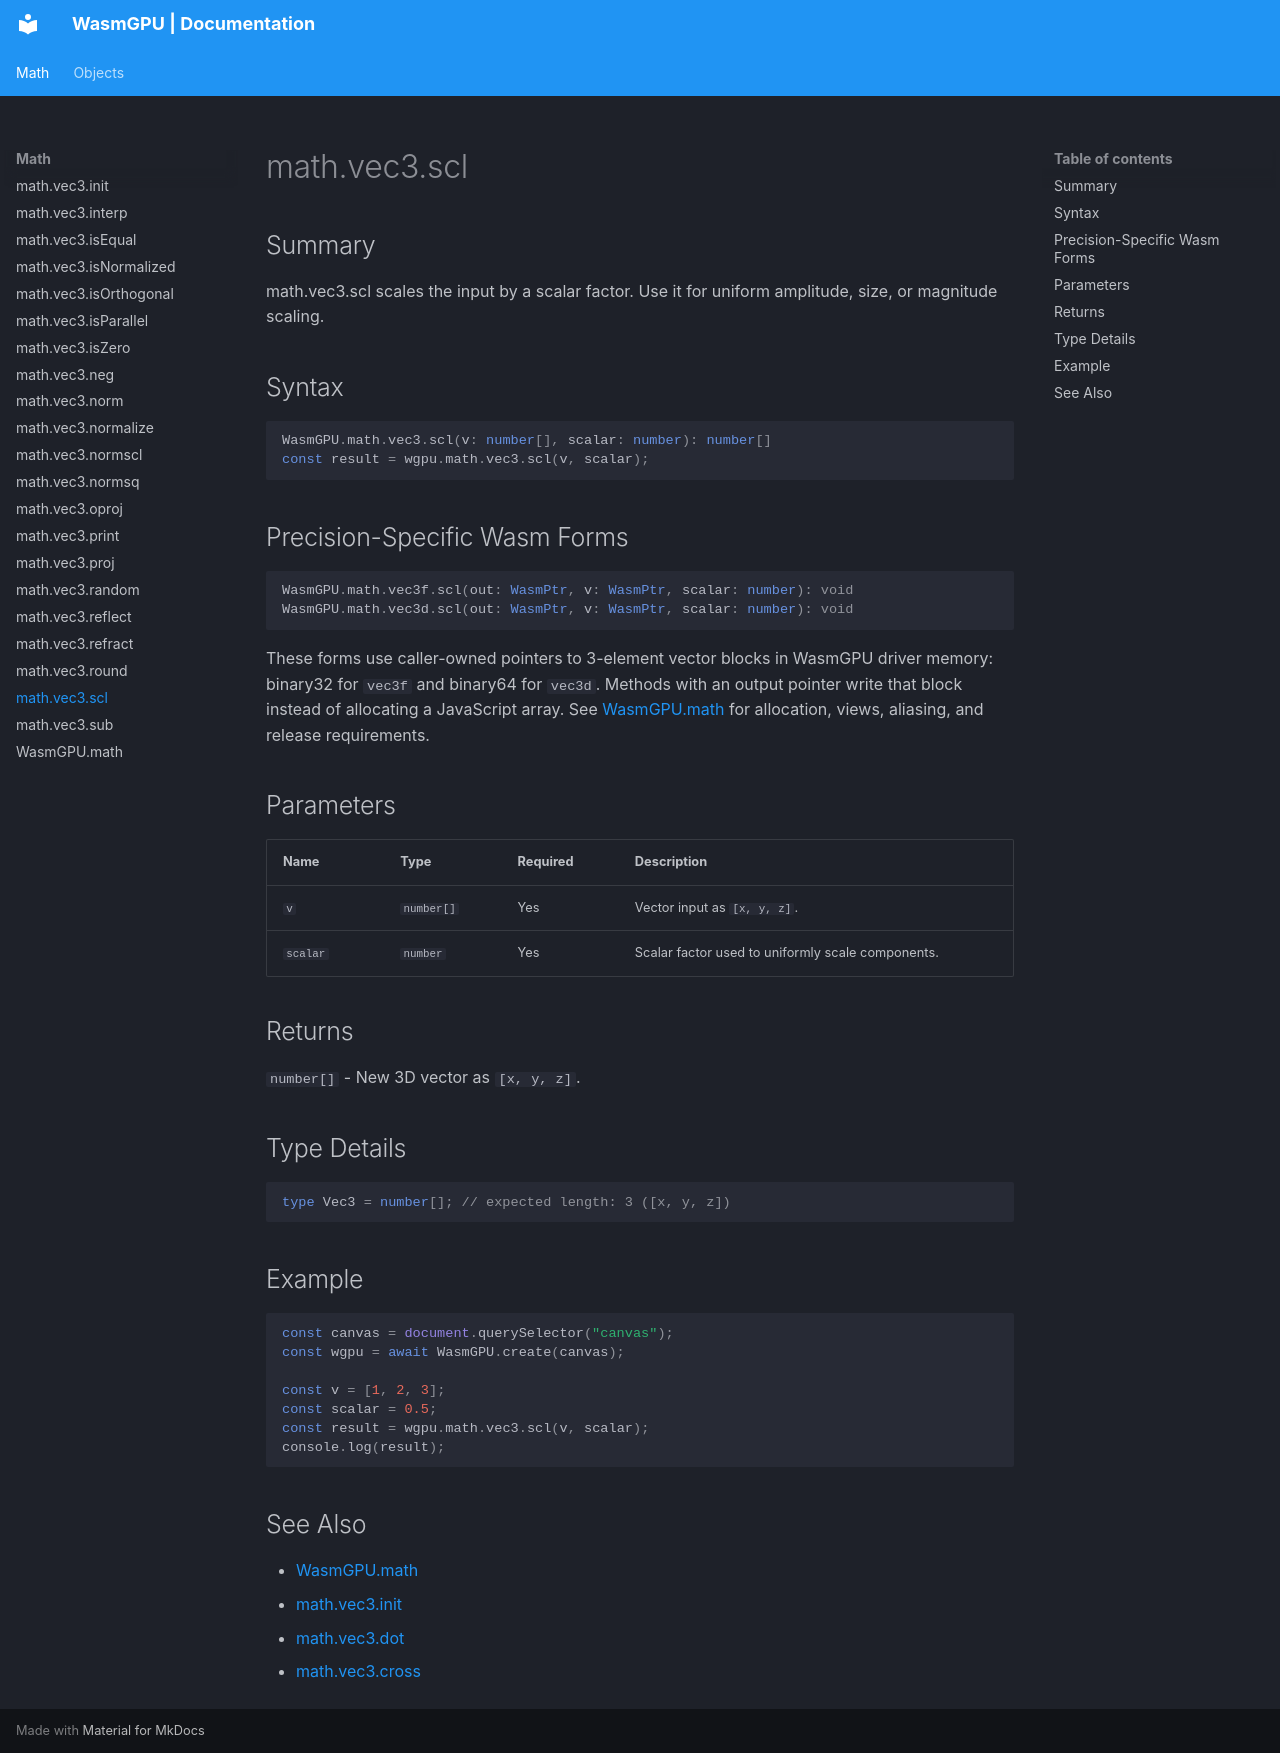

repository: Zushah/WasmGPU · page: math/math-vec3-scl/index.html · generator: mkdocs

# math.vec3.scl

## Summary
math.vec3.scl scales the input by a scalar factor. Use it for uniform amplitude, size, or magnitude scaling.

## Syntax
```ts
WasmGPU.math.vec3.scl(v: number[], scalar: number): number[]
const result = wgpu.math.vec3.scl(v, scalar);
```

## Precision-Specific Wasm Forms
```ts
WasmGPU.math.vec3f.scl(out: WasmPtr, v: WasmPtr, scalar: number): void
WasmGPU.math.vec3d.scl(out: WasmPtr, v: WasmPtr, scalar: number): void
```

These forms use caller-owned pointers to 3-element vector blocks in WasmGPU driver memory: binary32 for `vec3f` and binary64 for `vec3d`. Methods with an output pointer write that block instead of allocating a JavaScript array. See [WasmGPU.math](./wasmgpu-math.md) for allocation, views, aliasing, and release requirements.

## Parameters
| Name | Type | Required | Description |
| --- | --- | --- | --- |
| `v` | `number[]` | Yes | Vector input as `[x, y, z]`. |
| `scalar` | `number` | Yes | Scalar factor used to uniformly scale components. |

## Returns
`number[]` - New 3D vector as `[x, y, z]`.

## Type Details
```ts
type Vec3 = number[]; // expected length: 3 ([x, y, z])
```

## Example
```js
const canvas = document.querySelector("canvas");
const wgpu = await WasmGPU.create(canvas);

const v = [1, 2, 3];
const scalar = 0.5;
const result = wgpu.math.vec3.scl(v, scalar);
console.log(result);
```

## See Also
- [WasmGPU.math](./wasmgpu-math.md)
- [math.vec3.init](./math-vec3-init.md)
- [math.vec3.dot](./math-vec3-dot.md)
- [math.vec3.cross](./math-vec3-cross.md)
